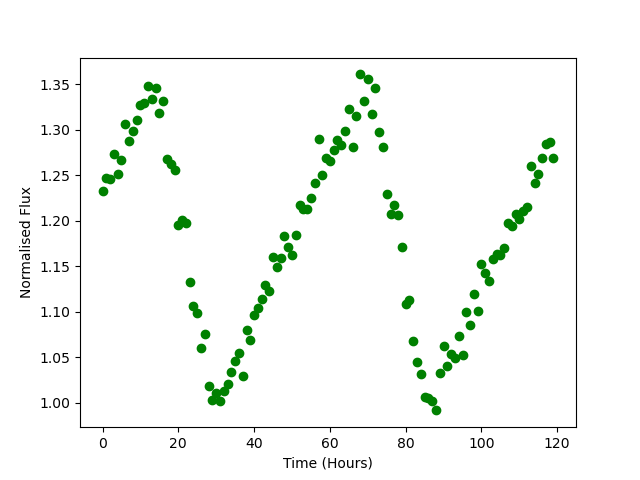

Values plotted in this chart, from the file beside it:
Time, Flux
0.0, 1.232
1.0, 1.247
2.0, 1.246
3.0, 1.273
4.0, 1.252
5.0, 1.266
6.0, 1.306
7.0, 1.288
8.0, 1.299
9.0, 1.31
10.0, 1.327
11.0, 1.33
12.0, 1.348
13.0, 1.333
14.0, 1.346
15.0, 1.319
16.0, 1.332
17.0, 1.268
18.0, 1.263
19.0, 1.255
20.0, 1.196
21.0, 1.2
22.0, 1.197
23.0, 1.133
24.0, 1.106
25.0, 1.099
26.0, 1.06
27.0, 1.076
28.0, 1.018
29.0, 1.003
30.0, 1.011
31.0, 1.001
32.0, 1.013
33.0, 1.021
34.0, 1.034
35.0, 1.046
36.0, 1.054
37.0, 1.029
38.0, 1.079
39.0, 1.069
40.0, 1.096
41.0, 1.105
42.0, 1.114
43.0, 1.13
44.0, 1.122
45.0, 1.16
46.0, 1.15
47.0, 1.159
48.0, 1.183
49.0, 1.171
50.0, 1.162
51.0, 1.184
52.0, 1.217
53.0, 1.213
54.0, 1.213
55.0, 1.225
56.0, 1.242
57.0, 1.29
58.0, 1.25
59.0, 1.269
... 60 more rows
